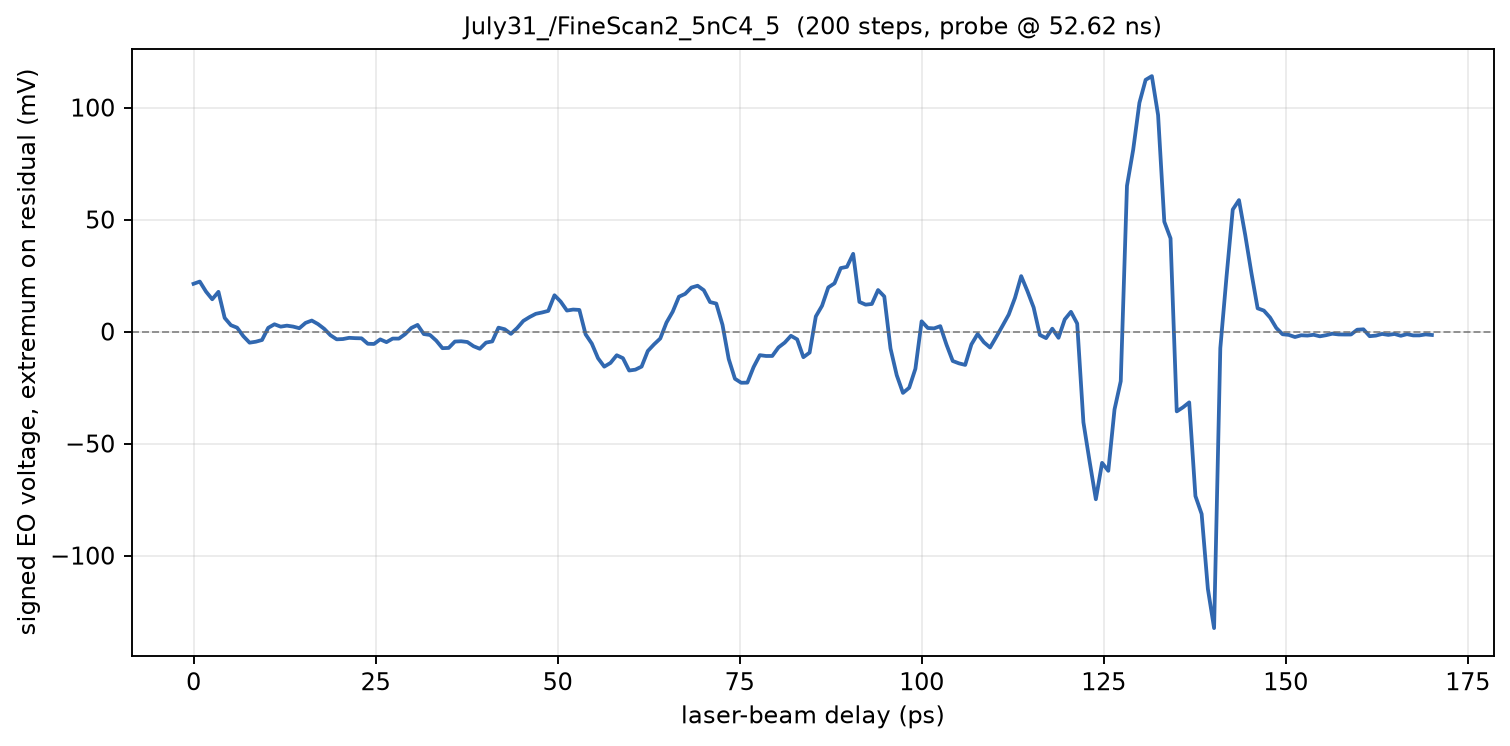

Data behind this chart, as committed beside it:
phase_deg, delay_ps, voltage_mV
573, 0.000000, 21.33
573, 0.8547, 22.34
573, 1.709, 17.86
573.1, 2.564, 14.43
573.1, 3.419, 17.75
573.1, 4.274, 6.11
573.1, 5.128, 2.855
573.2, 5.983, 1.741
573.2, 6.838, -2.055
573.2, 7.692, -4.949
573.2, 8.547, -4.518
573.3, 9.402, -3.757
573.3, 10.26, 1.678
573.3, 11.11, 3.263
573.4, 11.97, 2.204
573.4, 12.82, 2.651
573.4, 13.68, 2.235
573.4, 14.53, 1.506
573.5, 15.38, 3.89
573.5, 16.24, 4.925
573.5, 17.09, 3.349
573.5, 17.95, 1.224
573.5, 18.8, -1.631
573.6, 19.66, -3.451
573.6, 20.51, -3.325
573.6, 21.37, -2.784
573.6, 22.22, -2.933
573.7, 23.08, -3.004
573.7, 23.93, -5.435
573.7, 24.79, -5.514
573.8, 25.64, -3.475
573.8, 26.5, -4.714
573.8, 27.35, -3.122
573.8, 28.21, -3.129
573.9, 29.06, -1.129
573.9, 29.91, 1.631
573.9, 30.77, 2.98
573.9, 31.62, -1.098
574, 32.48, -1.514
574, 33.33, -4.039
574, 34.19, -7.404
574, 35.04, -7.286
574, 35.9, -4.439
574.1, 36.75, -4.314
574.1, 37.61, -4.651
574.1, 38.46, -6.541
574.1, 39.32, -7.671
574.2, 40.17, -4.918
574.2, 41.03, -4.384
574.2, 41.88, 1.765
574.2, 42.74, 1.043
574.3, 43.59, -1.02
574.3, 44.44, 1.592
574.3, 45.3, 4.784
574.4, 46.15, 6.494
574.4, 47.01, 7.937
574.4, 47.86, 8.525
574.4, 48.72, 9.239
574.5, 49.57, 16.22
574.5, 50.43, 13.37
... 140 more rows
